24-way image classification set "dataset" from GitHub (assiri/Vision-Transformer); label vocabulary: front or left, front or right, hump, left turn, narrows from left, narrows from right, no horron, no parking, no u-turn, overtaking is forbidden, parking, pedestrian crossing, right or left, right turn, rotor, slow, speed limit 100, speed limit 30, speed limit 40, speed limit 50, speed limit 60, speed limit 80, stop, u-turn.

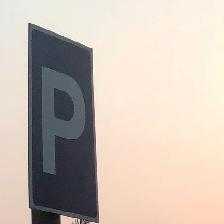
Label: parking

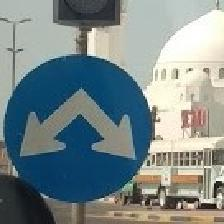
Label: right or left

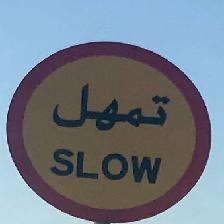
Label: slow

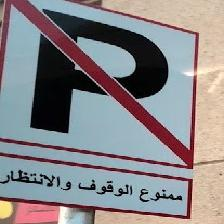
Label: no parking

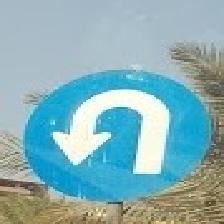
Label: u-turn

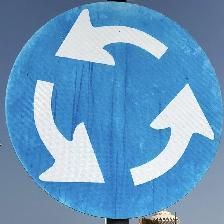
Label: rotor
